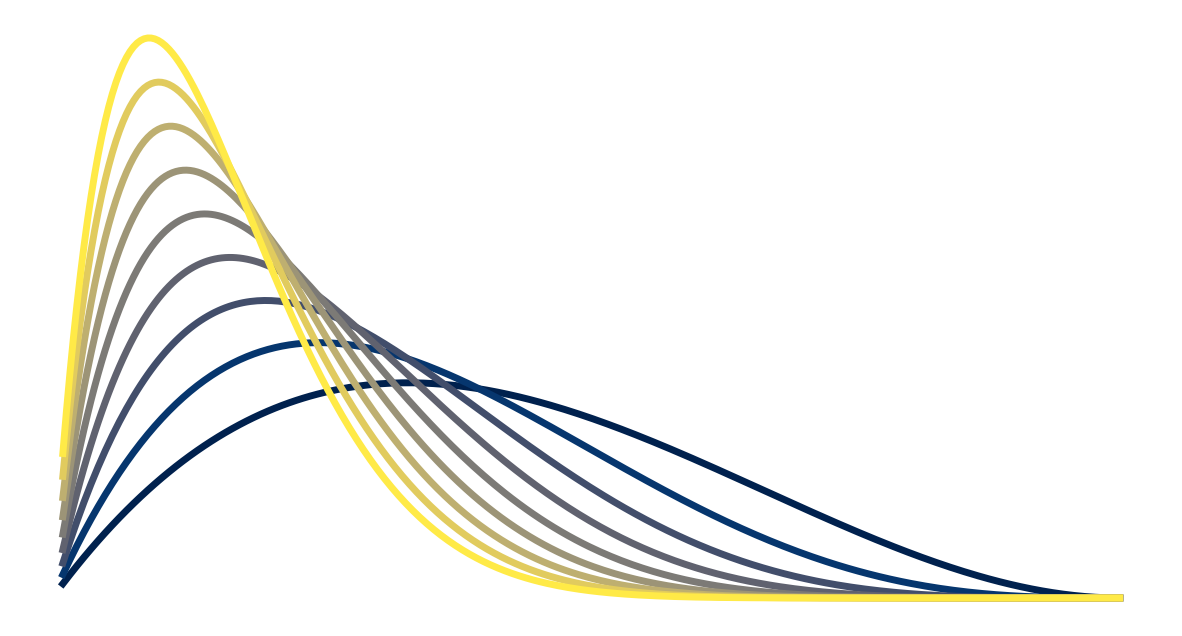

This figure's Python source:
import matplotlib.pyplot as plt
import numpy as np
from scipy import stats

x = np.linspace(.01, 1, 300)

cors = ['#00214e','#06366e','#424e6b','#60626f','#7c7a76','#9c9477','#beaf70','#e1cb5e','#ffea47']

plt.figure(figsize=(15, 8))
for i in range(9):
    plt.plot(x, stats.beta(2, i+3).pdf(x), lw=5, c=cors[i])

plt.axis(False)
plt.savefig('betaful4', transparent=True)
